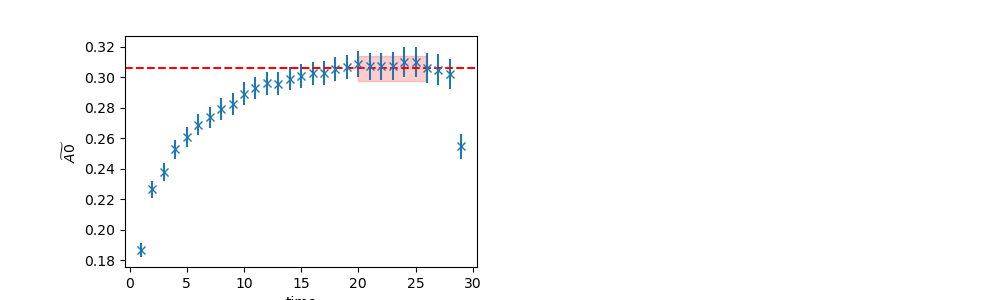

Data behind this chart, as committed beside it:
	EffectiveMass	Error	RegUp	RegLow
0	0.3058	0.00812	27	20
